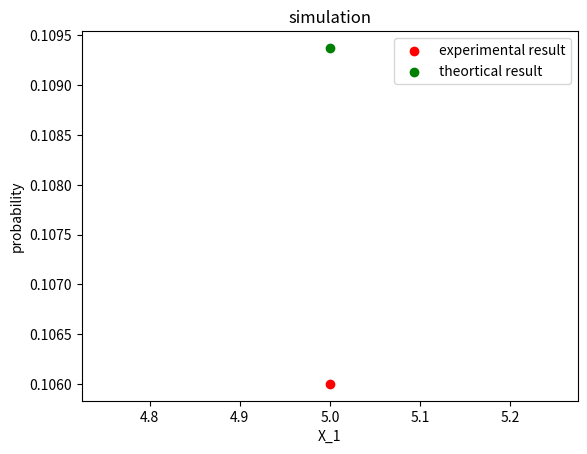

Recreate this plot in Python.
import numpy as np
import matplotlib.pyplot as plt
b=np.random.binomial(6,0.5,1000)
c=0
for i in range(1000):
    if b[i]==5 or b[i]==6:
        c=c+1
prob=c/1000
plt.scatter(5,prob,color='red',label='experimental result')
plt.scatter(5,0.109375,color='green', label='theortical result')
plt.xlabel('X_1')
plt.ylabel('probability')
plt.legend()
plt.title('simulation')
plt.show()



